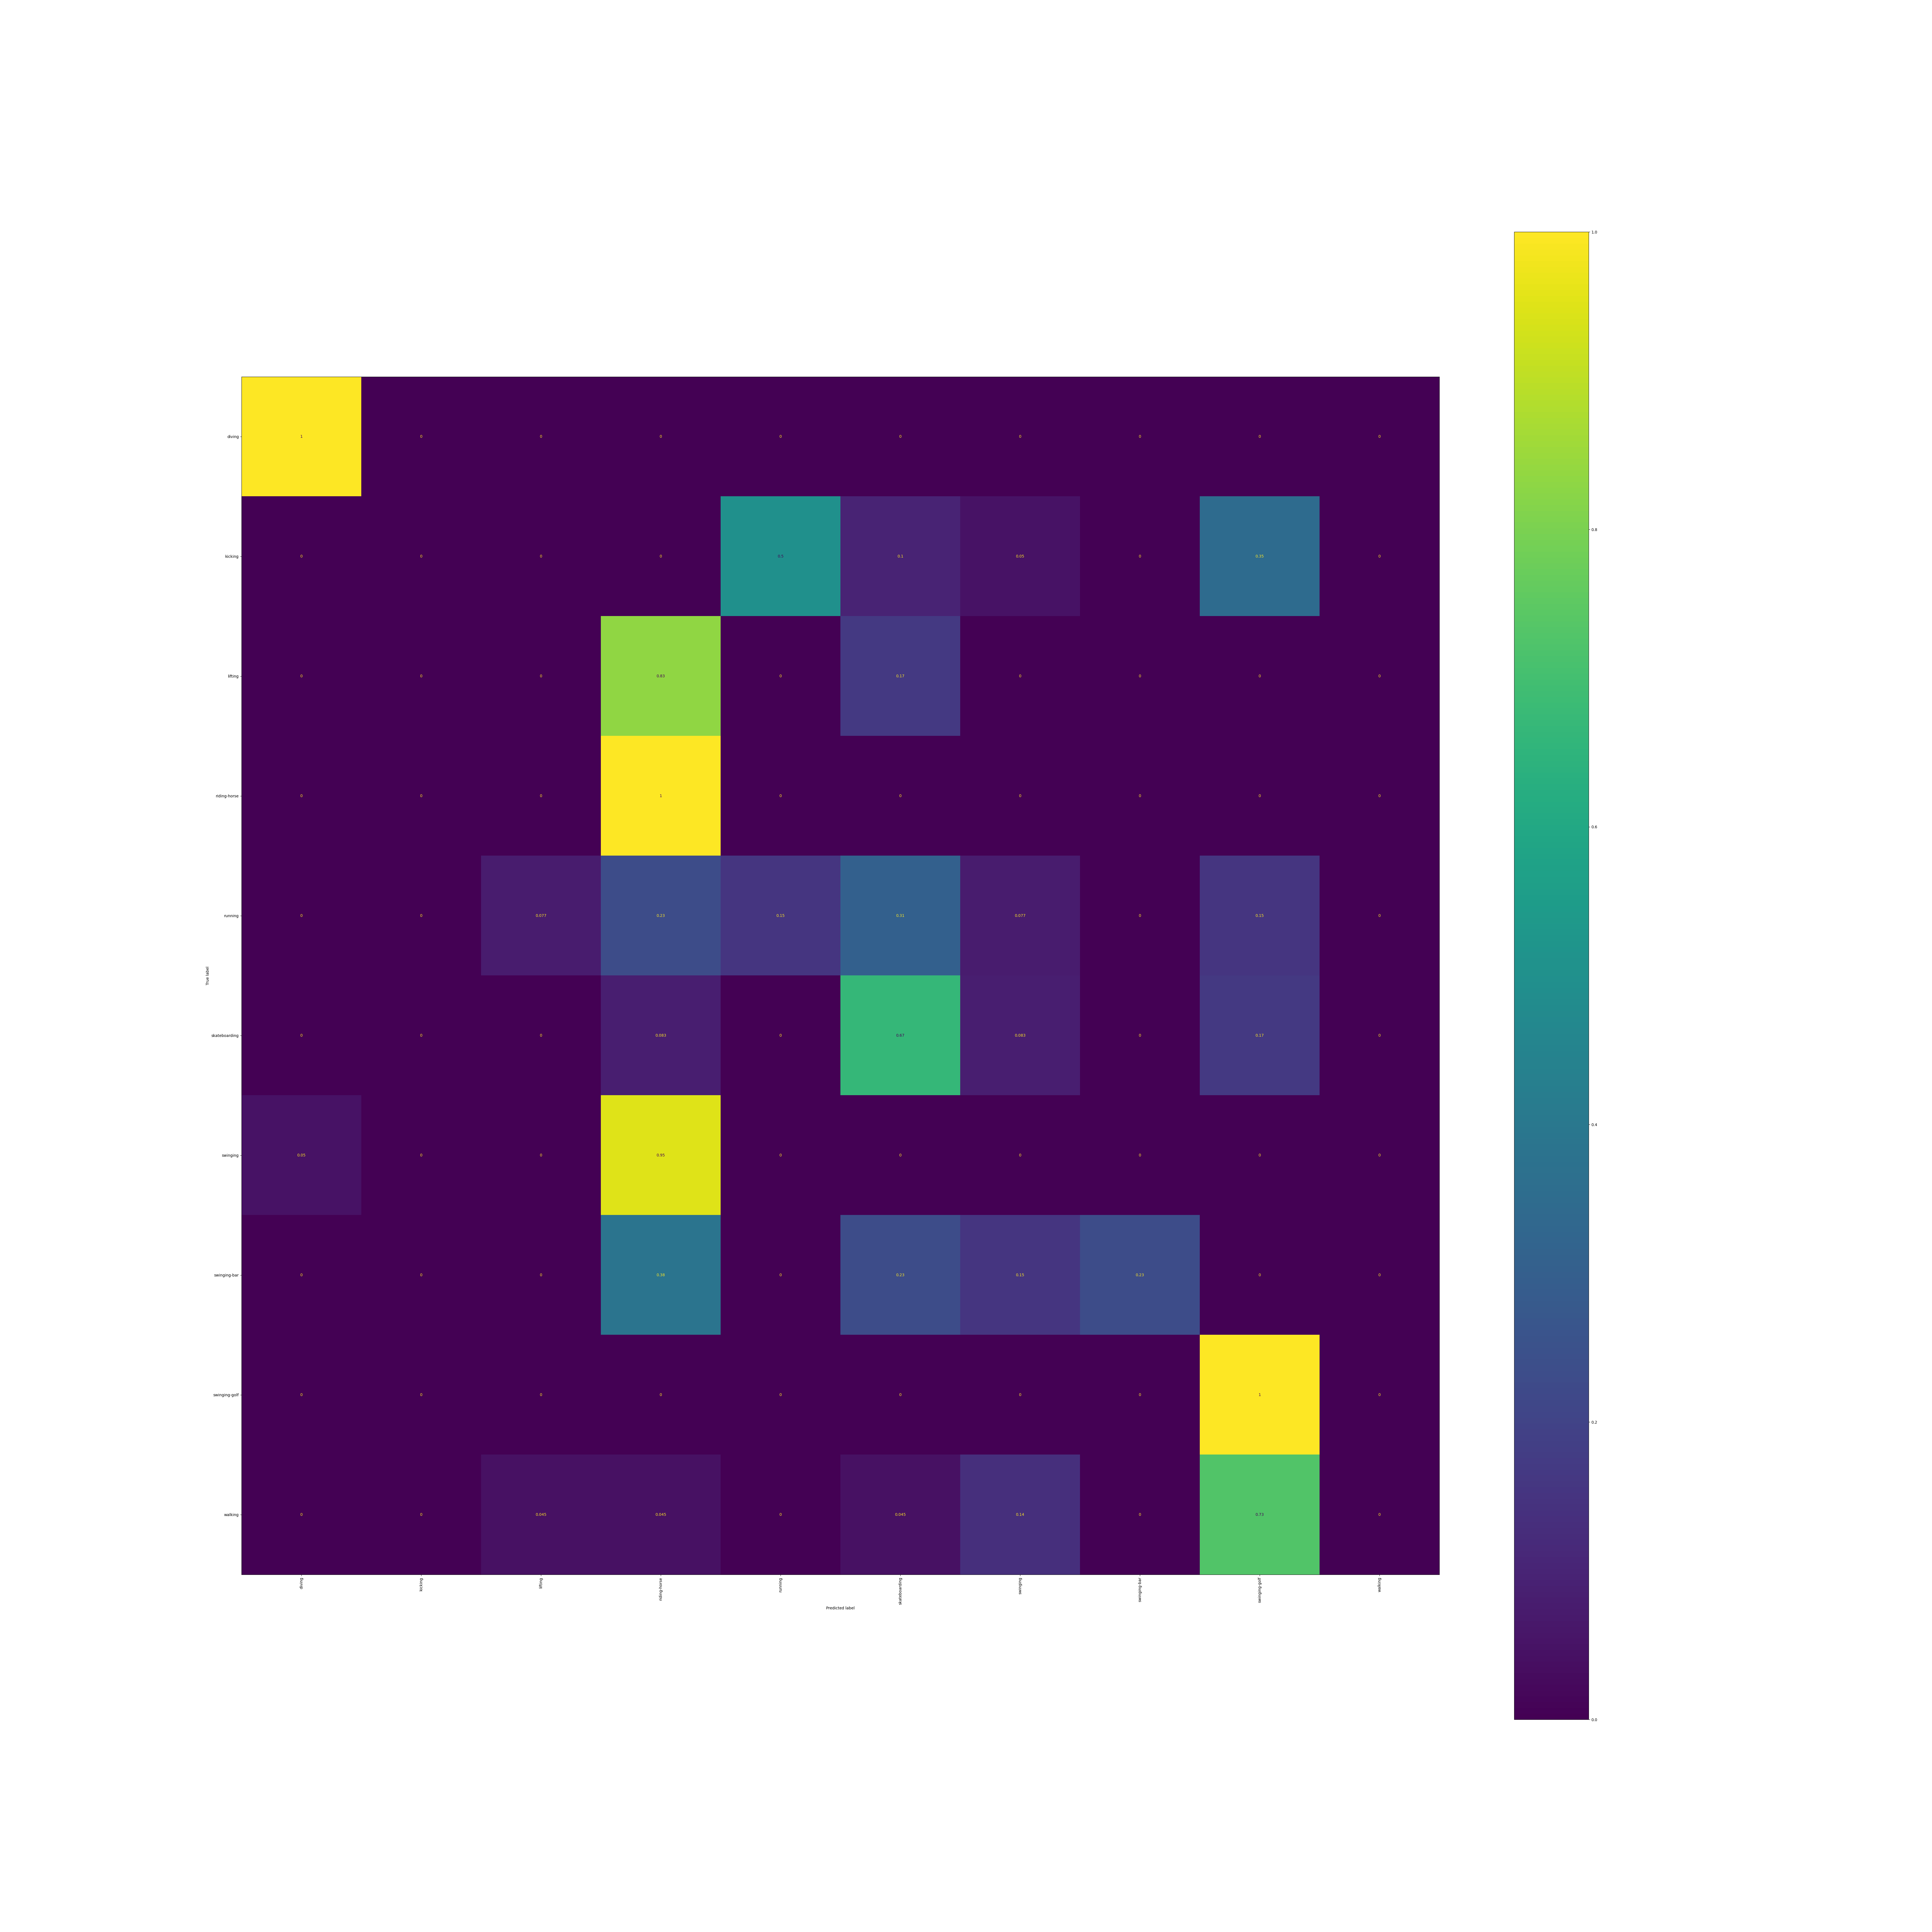

The table this chart was drawn from, first rows:
, diving, kicking, lifting, riding-horse, running, skateboarding, swinging, swinging-bar, swinging-golf, walking
diving, 1.0, 0.0, 0.0, 0.0, 0.0, 0.0, 0.0, 0.0, 0.0, 0.0
kicking, 0.0, 0.0, 0.0, 0.0, 0.5, 0.1, 0.05, 0.0, 0.35, 0.0
lifting, 0.0, 0.0, 0.0, 0.8333, 0.0, 0.1667, 0.0, 0.0, 0.0, 0.0
riding-horse, 0.0, 0.0, 0.0, 1.0, 0.0, 0.0, 0.0, 0.0, 0.0, 0.0
running, 0.0, 0.0, 0.07692, 0.2308, 0.1538, 0.3077, 0.07692, 0.0, 0.1538, 0.0
skateboarding, 0.0, 0.0, 0.0, 0.08333, 0.0, 0.6667, 0.08333, 0.0, 0.1667, 0.0
swinging, 0.05, 0.0, 0.0, 0.95, 0.0, 0.0, 0.0, 0.0, 0.0, 0.0
swinging-bar, 0.0, 0.0, 0.0, 0.3846, 0.0, 0.2308, 0.1538, 0.2308, 0.0, 0.0
swinging-golf, 0.0, 0.0, 0.0, 0.0, 0.0, 0.0, 0.0, 0.0, 1.0, 0.0
walking, 0.0, 0.0, 0.04545, 0.04545, 0.0, 0.04545, 0.1364, 0.0, 0.7273, 0.0
